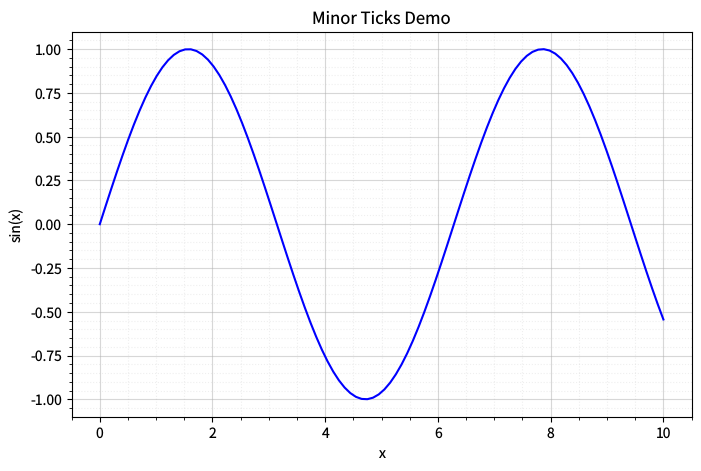

Write Python code to recreate this figure. (Note: this script raises an exception after producing the figure.)
"""minor-ticks-demo.py — Reference for examples/minor-ticks-demo.lisp"""
import matplotlib
matplotlib.use('Agg')
import matplotlib.pyplot as plt
import numpy as np

plt.rcParams['savefig.dpi'] = 100
plt.rcParams['text.hinting'] = 'none'
plt.rcParams['svg.fonttype'] = 'path'
plt.rcParams['pdf.fonttype'] = 42

x = np.linspace(0, 10, 100)
y = np.sin(x)
fig, ax = plt.subplots(figsize=(8, 5))
ax.plot(x, y, 'b-', linewidth=1.5)
ax.minorticks_on()
ax.grid(True, which='major', alpha=0.5)
ax.grid(True, which='minor', alpha=0.2, linestyle=':')
ax.set_xlabel('x')
ax.set_ylabel('sin(x)')
ax.set_title('Minor Ticks Demo')

plt.savefig('reference_images/minor-ticks-demo.png', dpi=100)
plt.savefig('reference_images/minor-ticks-demo.svg')
print('Saved reference_images/minor-ticks-demo.svg')
plt.savefig('reference_images/minor-ticks-demo.pdf')
print('Saved reference_images/minor-ticks-demo.pdf')
print('Saved reference_images/minor-ticks-demo.png')
plt.close('all')
